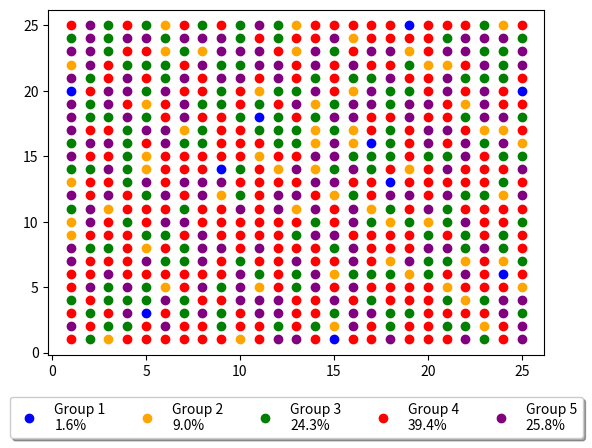

Write Python code to recreate this figure.
import numpy as np
import matplotlib.pyplot as plt
import math
import random

plot_height = 25 # height of the plot
plot_width = 25 # width of the plot
groups = 5 # number of groups in the plot
size = 6 # dot size
colors = ["blue", "orange", "green", "red", "purple", "grey", "brown", "pink", "olive", "cyan"] # colors of the groups

# set up plot
plt.xticks(np.arange(0, plot_width+5, 5)) # make x axis go from 1 to pilots+cashiers
plt.yticks(np.arange(0, plot_height+5, 5)) # make y axis go from 1 to 10
plt.subplots_adjust(bottom=0.16) # adjust bottom margin

# generate random probabilites for groups which add up to 1
probabilities = []
for i in range(groups): # for each group
    probabilities.append(random.randint(1,100)) # generate a random probability
total = sum(probabilities)
probabilities = [round(i/total, 2) for i in probabilities] # normalize probabilities so they sum to 1
diff = 1 - sum(probabilities)
probabilities[0] += diff

people = []
for i in range(plot_height*plot_width): # randomly generating people sample
    people.append(np.random.choice(np.arange(0,groups), p=probabilities))

for i in range(groups): # sorting people into groups
    group_x = []
    group_y = []
    for j in range(len(people)):
        if people[j] == i: # if the person is in the group
            group_y.append(j%plot_height+1)
            group_x.append(math.floor(j/plot_height)+1)

    # plot group
    plt.plot(group_x, group_y, marker="o", markersize=size, linestyle="None", color=colors[i], label=f"Group {i+1}\n{round((people.count(i)/len(people))*100,1)}%")

# plot legend and show plot
plt.legend(loc='upper center', bbox_to_anchor=(0.5,-0.1), fancybox=True, shadow=True, ncol=5) # formatting legend
plt.show()